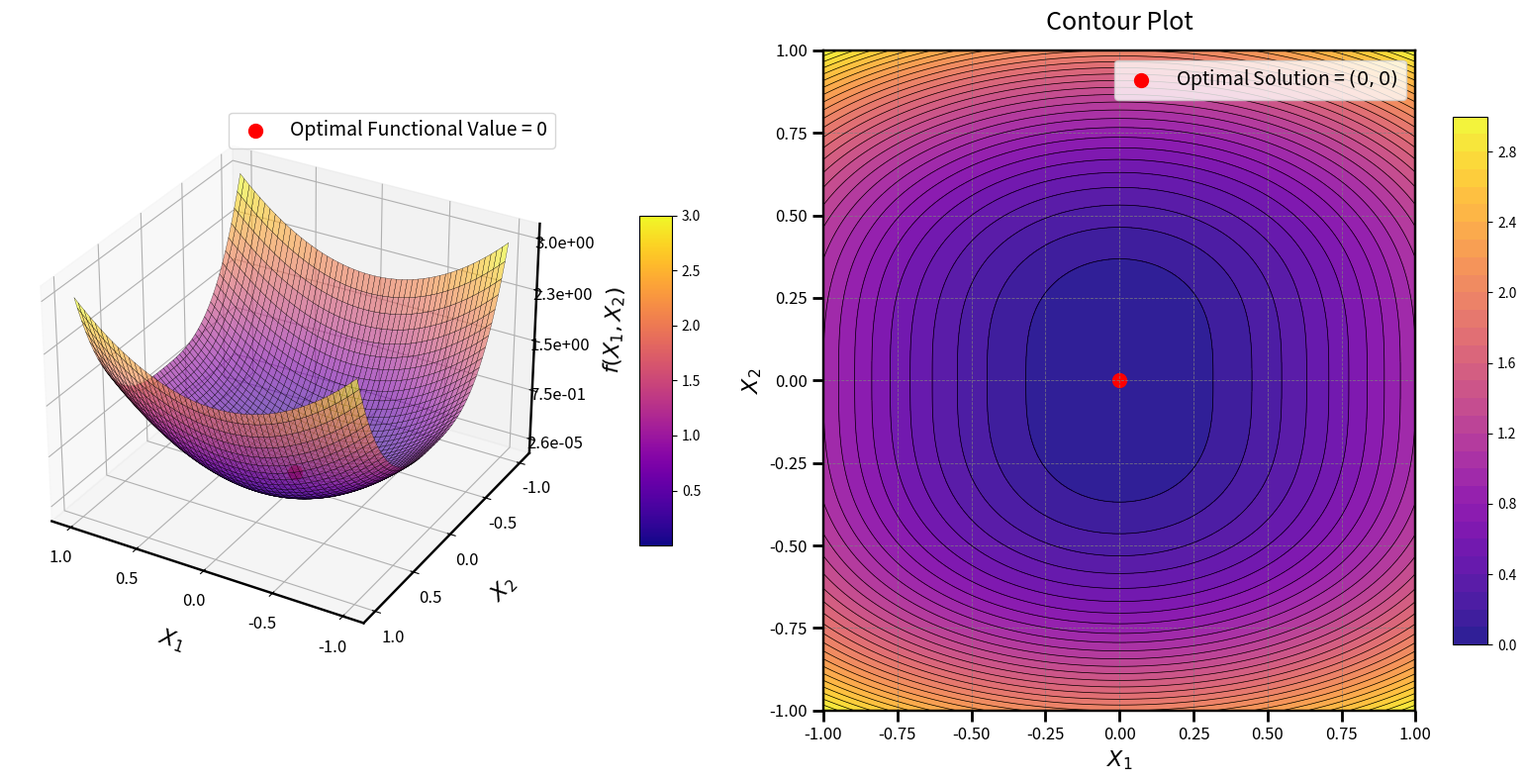

Reproduce this figure in Python.
import numpy as np
import matplotlib.pyplot as plt
from mpl_toolkits.mplot3d import Axes3D
from matplotlib import cm

# Define the Powell Sum Function
def powell_sum_function(x1, x2):
    return abs(x1)**2 + 2 * abs(x2)**3

# Generate grid
x1_vals = np.linspace(-1, 1, 200)
x2_vals = np.linspace(-1, 1, 200)
X1, X2 = np.meshgrid(x1_vals, x2_vals)
Z = powell_sum_function(X1, X2)

# Optimal solution
optimal_x1, optimal_x2 = 0, 0
optimal_z = powell_sum_function(optimal_x1, optimal_x2)

# Create figure
fig = plt.figure(figsize=(16, 8))

# 3D Surface plot
ax1 = fig.add_subplot(121, projection='3d')
surf = ax1.plot_surface(
    X1, X2, Z, cmap=cm.plasma, edgecolor='k', linewidth=0.2, antialiased=True, alpha=0.6
)

# Adjust axes labels
ax1.set_xlabel("$X_1$", labelpad=15, fontsize=16)
ax1.set_ylabel("$X_2$", labelpad=15, fontsize=16)
ax1.set_zlabel("$f(X_1, X_2)$", labelpad=15, fontsize=16)
ax1.tick_params(axis='x', labelsize=12)
ax1.tick_params(axis='y', labelsize=12)
ax1.tick_params(axis='z', labelsize=12)

ax1.xaxis.line.set_linewidth(1.75)
ax1.yaxis.line.set_linewidth(1.75)
ax1.zaxis.line.set_linewidth(1.75)


# Proper Z-axis scaling based on data range
z_min, z_max = Z.min(), Z.max()
z_ticks = np.linspace(z_min, z_max, 5)  # Create 5 evenly spaced ticks
ax1.set_zticks(z_ticks)

# Format Z-axis tick labels for readability
ax1.zaxis.set_major_formatter(plt.FuncFormatter(lambda x, _: f'{x:.1e}'))

# Set ticks and view angle
ax1.set_xticks(np.arange(-1, 1.1, 0.5))
ax1.set_yticks(np.arange(-1, 1.1, 0.5))
ax1.view_init(elev=30, azim=120)

# Mark optimal solution functional value on the surface
ax1.scatter(optimal_x1, optimal_x2, optimal_z, color='red', s=100, label='Optimal Functional Value = 0')
ax1.legend(loc='upper right', fontsize=14)

# Color bar for 3D plot
mappable = cm.ScalarMappable(cmap=cm.plasma)
mappable.set_array(Z)
fig.colorbar(mappable, ax=ax1, shrink=0.5, aspect=10, pad=0.1)

# Enhanced Contour Plot
ax2 = fig.add_subplot(122)
contour = ax2.contourf(X1, X2, Z, levels=30, cmap=cm.plasma, alpha=0.9)
contour_lines = ax2.contour(X1, X2, Z, levels=30, colors='k', linewidths=0.5)
fig.colorbar(contour, ax=ax2, shrink=0.8, aspect=15)

# Mark optimal solution in contour plot
ax2.scatter(optimal_x1, optimal_x2, color='red', s=100, label='Optimal Solution = $(0, 0)$')
ax2.legend(loc='upper right', fontsize=14)

# Enhance axes appearance for contour
for spine in ax2.spines.values():
    spine.set_linewidth(1.75)
    spine.set_edgecolor('black')

# Add grid and ticks
ax2.grid(color='gray', linestyle='--', linewidth=0.6, alpha=0.8)
ax2.tick_params(axis='x', width=2, length=8, labelsize=12)
ax2.tick_params(axis='y', width=2, length=8, labelsize=12)
ax2.set_xlabel("$X_1$", fontsize=16)
ax2.set_ylabel("$X_2$", fontsize=16)

ax2.set_title("Contour Plot", fontsize=18, pad=15)

plt.tight_layout()
plt.show()
